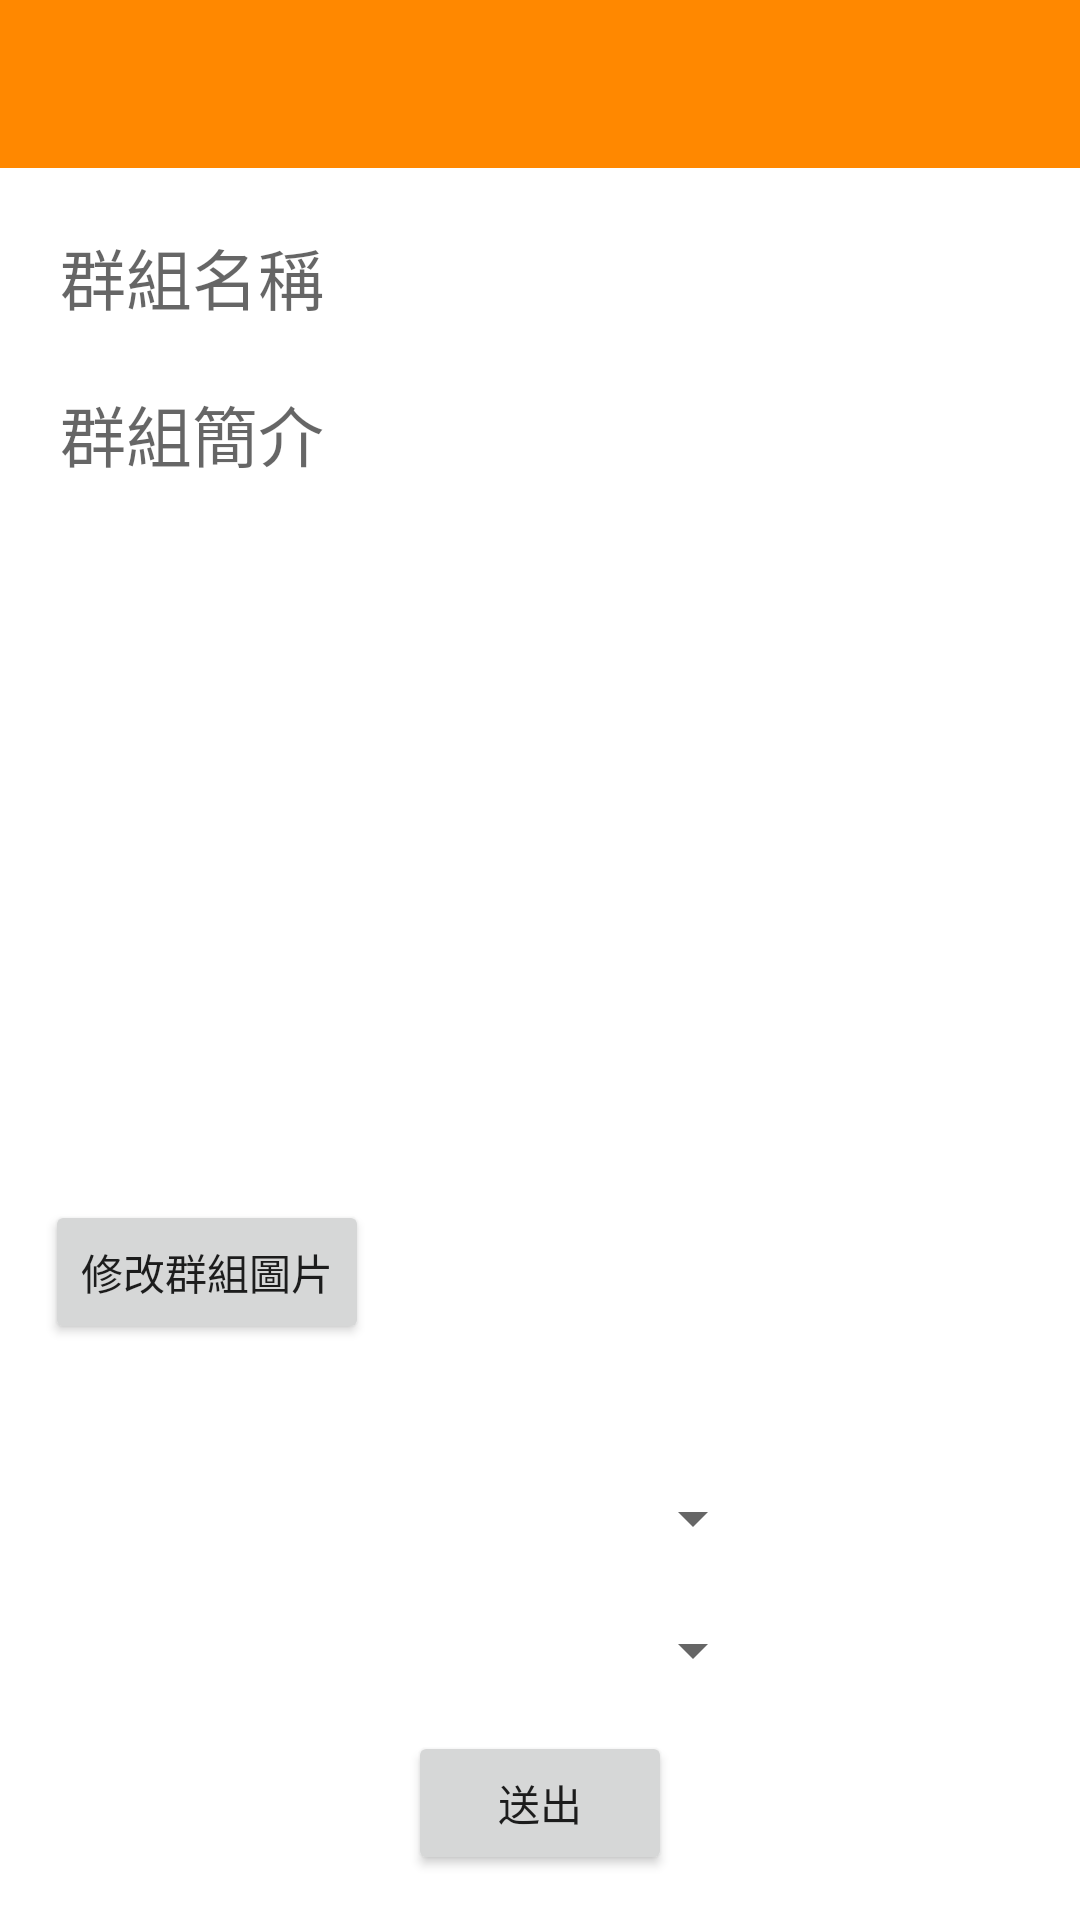

The Android layout XML behind this screen, and the referenced resources:
<!-- AndroidManifest.xml: application theme AppTheme -->
<!-- res/layout/activity_edit_group.xml -->
<?xml version="1.0" encoding="utf-8"?>
<LinearLayout xmlns:android="http://schemas.android.com/apk/res/android"
    xmlns:app="http://schemas.android.com/apk/res-auto"
    xmlns:tools="http://schemas.android.com/tools"
    android:layout_width="match_parent"
    android:layout_height="match_parent"
    android:background="@color/colorWhite"
    android:orientation="vertical"
    tools:context="com.tsai.congroup.EditGroupActivity">

    <include
        layout="@layout/top_section"
        android:layout_width="match_parent"
        android:layout_height="wrap_content" />

    <LinearLayout
        android:layout_width="match_parent"
        android:layout_height="match_parent"
        android:orientation="vertical"
        android:padding="15dp">

        <EditText
            android:id="@+id/et_GName"
            android:layout_width="match_parent"
            android:layout_height="wrap_content"
            android:background="@drawable/edittextback"
            android:ems="10"
            android:hint="群組名稱"
            android:inputType="textPersonName"
            android:maxLines="1"
            android:padding="5dp"
            android:textSize="22sp" />

        <EditText
            android:id="@+id/et_GIntroduction"
            android:layout_width="match_parent"
            android:layout_height="0dp"
            android:layout_marginTop="10dp"
            android:layout_weight="1"
            android:background="@drawable/edittextback"
            android:ems="10"
            android:gravity="top"
            android:hint="群組簡介"
            android:inputType="textPersonName"
            android:padding="5dp"
            android:textSize="22sp" />


        <LinearLayout
            android:layout_width="match_parent"
            android:layout_height="wrap_content"
            android:orientation="horizontal">

            <Button
                android:layout_width="wrap_content"
                android:layout_height="wrap_content"
                android:layout_gravity="center"
                android:layout_marginRight="30dp"
                android:onClick="EditGImg"
                android:text="修改群組圖片" />

            <ImageView
                android:id="@+id/iv_GImg"
                android:layout_width="100dp"
                android:layout_height="100dp"
                android:adjustViewBounds="true"
                android:background="@color/colorTransparent" />

        </LinearLayout>

        <Spinner
            android:id="@+id/sp_JoinType"
            android:layout_width="150dp"
            android:layout_height="wrap_content"
            android:layout_gravity="center"
            android:layout_marginTop="20dp" />

        <Spinner
            android:id="@+id/sp_InviteType"
            android:layout_width="150dp"
            android:layout_height="wrap_content"
            android:layout_gravity="center"
            android:layout_marginTop="20dp" />

        <Button
            android:layout_width="wrap_content"
            android:layout_height="wrap_content"
            android:layout_gravity="center"
            android:layout_marginTop="15dp"
            android:onClick="EditGroup"
            android:text="送出" />

    </LinearLayout>

</LinearLayout>
<!-- res/layout/top_section.xml (included above) -->
<?xml version="1.0" encoding="utf-8"?>
<android.support.design.widget.CoordinatorLayout xmlns:android="http://schemas.android.com/apk/res/android"
    xmlns:app="http://schemas.android.com/apk/res-auto"
    android:id="@+id/main_content"
    android:layout_width="match_parent"
    android:layout_height="match_parent">

    <android.support.design.widget.AppBarLayout
        android:id="@+id/appbar"
        android:layout_width="match_parent"
        android:layout_height="wrap_content"
        android:theme="@style/ThemeOverlay.AppCompat.Dark.ActionBar">

        <android.support.v7.widget.Toolbar
            android:id="@+id/toolbar"
            android:layout_width="match_parent"
            android:layout_height="?attr/actionBarSize"
            android:background="@color/colorOrange">
            

            <RelativeLayout
                android:id="@+id/rl_ToolBar"
                android:layout_width="match_parent"
                android:layout_height="match_parent"
                android:focusableInTouchMode="true">

                
                
                
                
                
                
                
                

            </RelativeLayout>

        </android.support.v7.widget.Toolbar>

    </android.support.design.widget.AppBarLayout>

</android.support.design.widget.CoordinatorLayout>
<!-- resources referenced by this layout -->
<resources>
  <color name="colorOrange">#FF8800</color>
  <color name="colorTransparent">#00000000</color>
  <color name="colorWhite">#FFFFFF</color>
  <style name="AppTheme" parent="Theme.AppCompat.Light.NoActionBar">
          
          
          <item name="colorPrimaryDark">@color/colorOrange</item>
      </style>
</resources>
